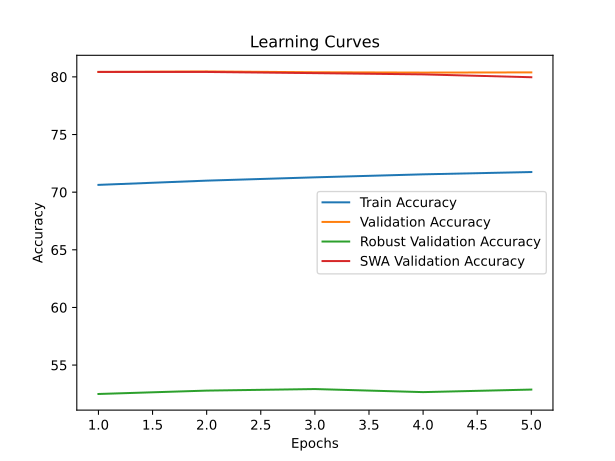

Source data for this figure (header and first rows):
time; train_accuracy; train_loss; valid_accuracy; valid_loss; valid_accuracy_robust; valid_accuracy_swa; valid_accuracy_robust_swa
7621,6489; 70,6325; 3,0489; 80,4320; 2,2060; 52,4931; 80,4320; 52,4931
16212,4867; 71,0000; 2,9670; 80,4740; 2,1617; 52,7862; 80,4280; 52,4517
24451,0502; 71,2869; 2,9412; 80,4020; 2,1210; 52,9207; 80,3260; 52,2862
32657,7748; 71,5469; 2,9212; 80,3740; 2,1066; 52,6552; 80,2180; 51,8655
41318,5073; 71,7463; 2,9092; 80,3900; 2,0783; 52,8759; 79,9700; 51,5655
